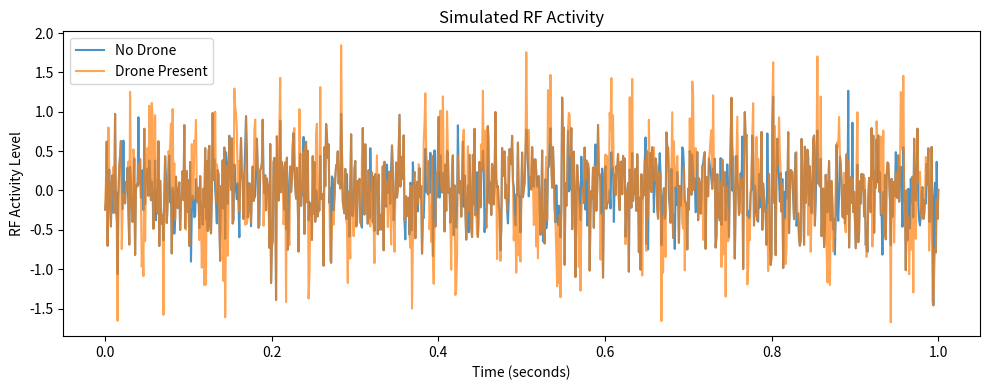

Reproduce this figure in Python.
import numpy as np
import matplotlib.pyplot as plt

# -----------------------------
# Simulation parameters
# -----------------------------
fs = 1000            # Sampling frequency (Hz)
duration = 1.0       # seconds
t = np.linspace(0, duration, int(fs * duration))

# -----------------------------
# RF activity models
# -----------------------------

# No-drone scenario (background RF noise)
noise_only = np.random.normal(0, 0.4, len(t))

# Drone-present scenario (noise + bursty activity)
burst_mask = (np.random.rand(len(t)) > 0.7).astype(int)
bursts = burst_mask * np.sin(2 * np.pi * 40 * t)
drone_signal = noise_only + bursts

# --- Visualizing the simulated RF activity ---
plt.figure(figsize=(10, 4))
plt.plot(t, noise_only, label="No Drone", alpha=0.8)
plt.plot(t, drone_signal, label="Drone Present", alpha=0.7)
plt.xlabel("Time (seconds)")
plt.ylabel("RF Activity Level")
plt.title("Simulated RF Activity")
plt.legend()
plt.tight_layout()
plt.show()

# -----------------------------
# Feature extraction
# -----------------------------

def extract_features(signal):
    mean_energy = np.mean(signal ** 2)
    variance = np.var(signal)
    return mean_energy, variance

no_drone_features = extract_features(noise_only)
drone_features = extract_features(drone_signal)

print("No Drone Features:")
print("  Mean Energy :", no_drone_features[0])
print("  Variance    :", no_drone_features[1])

print("\nDrone Features:")
print("  Mean Energy :", drone_features[0])
print("  Variance    :", drone_features[1])

# -----------------------------
# Simple detection logic
# -----------------------------

ENERGY_THRESHOLD = no_drone_features[0] * 1.3 #

print("\nDetection Result:")
if drone_features[0] > ENERGY_THRESHOLD:
    print("🚨 DRONE DETECTED")
else:
    print("✅ AREA CLEAR")
